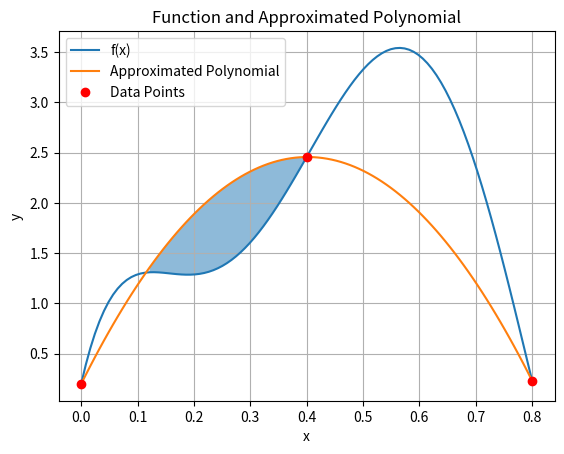

Reproduce this figure in Python.
# Write appropriate code
def fun(x):
  return 0.2 + 25*x - 200*x**2 + 675*x**3 - 900*x**4 + 400*x**5

# write appropriate code
def lagrange(x0, x1, x2, x):
  f0 = fun(x0)
  f1 = fun(x1)
  f2 = fun(x2)
  return (f0*(x-x1)*(x-x2))/((x0-x1)*(x0-x2)) + \
          f1*(x-x0)*(x-x2)/((x1-x0)*(x1-x2)) + \
         f2*(x-x0)*(x-x1)/((x2-x0)*(x2-x1))


import numpy as np
# write appropriate code
interval = np.array([0, 0.8])

import matplotlib.pyplot as plt
x = np.linspace(interval[0], interval[1], 100)
y = fun(x)
x0,x2= interval
x1 = (x0+x2)/2
lagrange_values = lagrange(x0, x1, x2, x)
plt.plot(x, y, label='f(x)')
plt.plot(x, lagrange_values, label='Approximated Polynomial')
plt.plot([x0, x1, x2], [fun(x0), fun(x1), fun(x2)], 'ro', label='Data Points')
plt.fill_between(x, lagrange_values, y, where=lagrange_values >= y, alpha=0.5)
plt.xlabel('x')
plt.ylabel('y')
plt.title('Function and Approximated Polynomial')
plt.legend()
plt.grid(True)
plt.show()


def simpson(interval):
  a, b = interval
  midpoint = (a+b)/2
  f0 = fun(a)
  f1 = fun(midpoint)
  f2 = fun(b)
  I = (b-a)* (f0 + 4*f1 + f2) / 6
  return I


# Write appropriate code
I_approx = simpson(interval)
print("Approximate integral (Simpson's 1/3 rule):", I_approx)
def analytical_integral(x):
  return 0.2*x + (25/2)*x**2 - (200/3)*x**3 + (675/4)*x**4 - (900/5)*x**5 + (400/6)*x**6
I_analytical = analytical_integral(interval[1]) - analytical_integral(interval[0])
print("Analytical integral:", I_analytical)

abs_rel_error = abs((I_analytical - I_approx) / I_analytical) * 100
print("Absolute relative error:", abs_rel_error, "%")